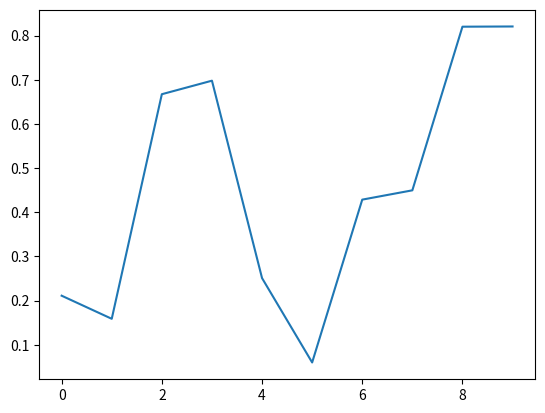

Write the Python code that produced this figure.
import matplotlib.pyplot as plt
import numpy as np

fig, ax = plt.subplots()
ax.plot(np.random.rand(10))

def onclick(event):
	print('%s click: button=%d, x=%d, y=%d, xdata=%f, ydata=%f'%('double' if event.dblclick else 'single', event.button, event.x, event.y, event.xdata, event.ydata))

cid = fig.canvas.mpl_connect('button_press_event', onclick)

fig.canvas.mpl_disconnect(cid)
